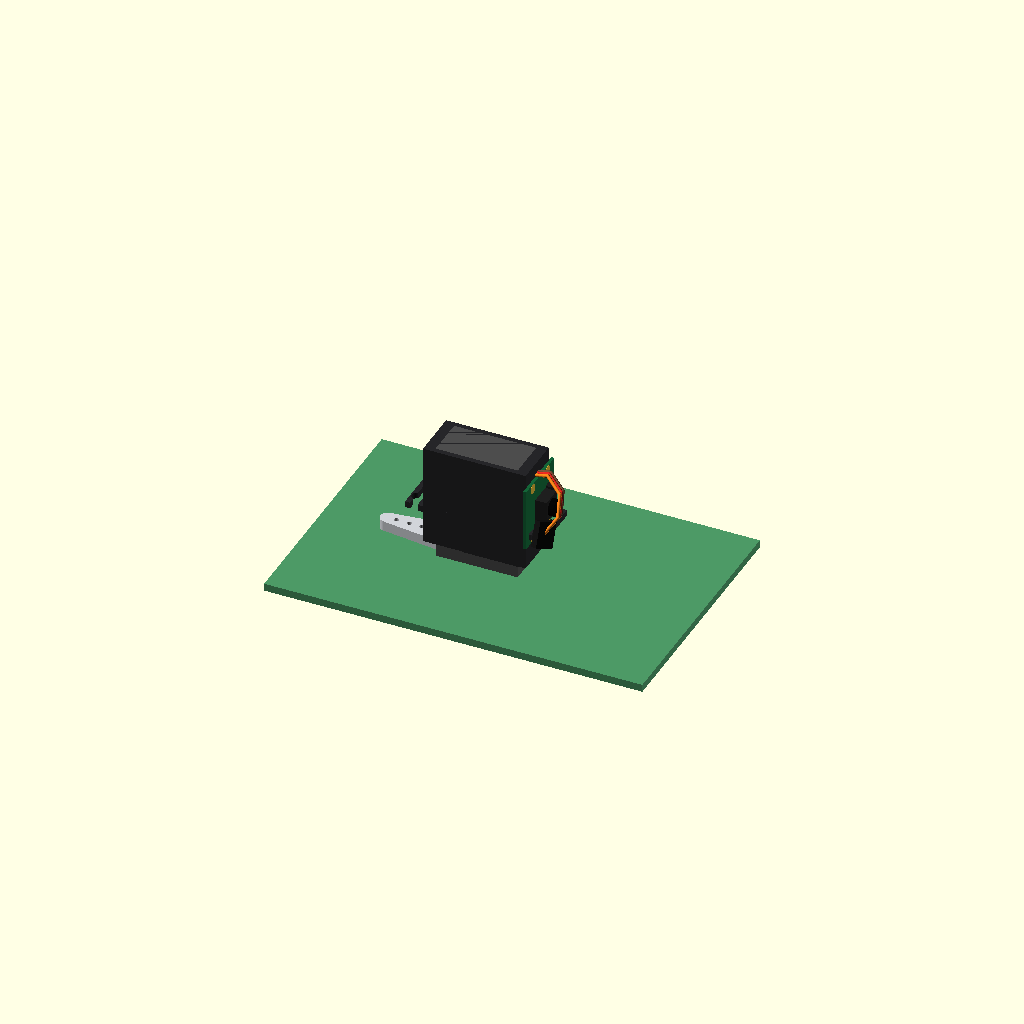
Cell 1: the model at its default parameters.
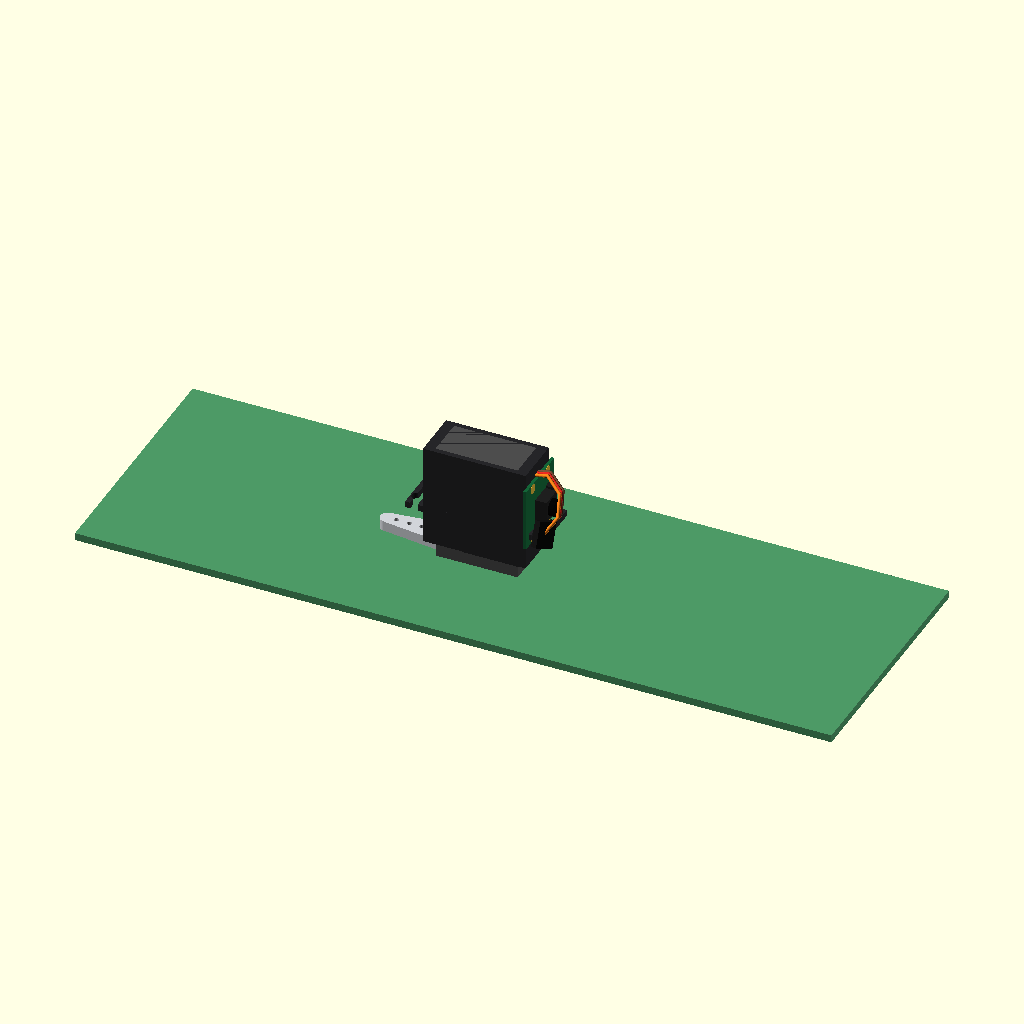
Cell 2: the same model with plate_l = 300.
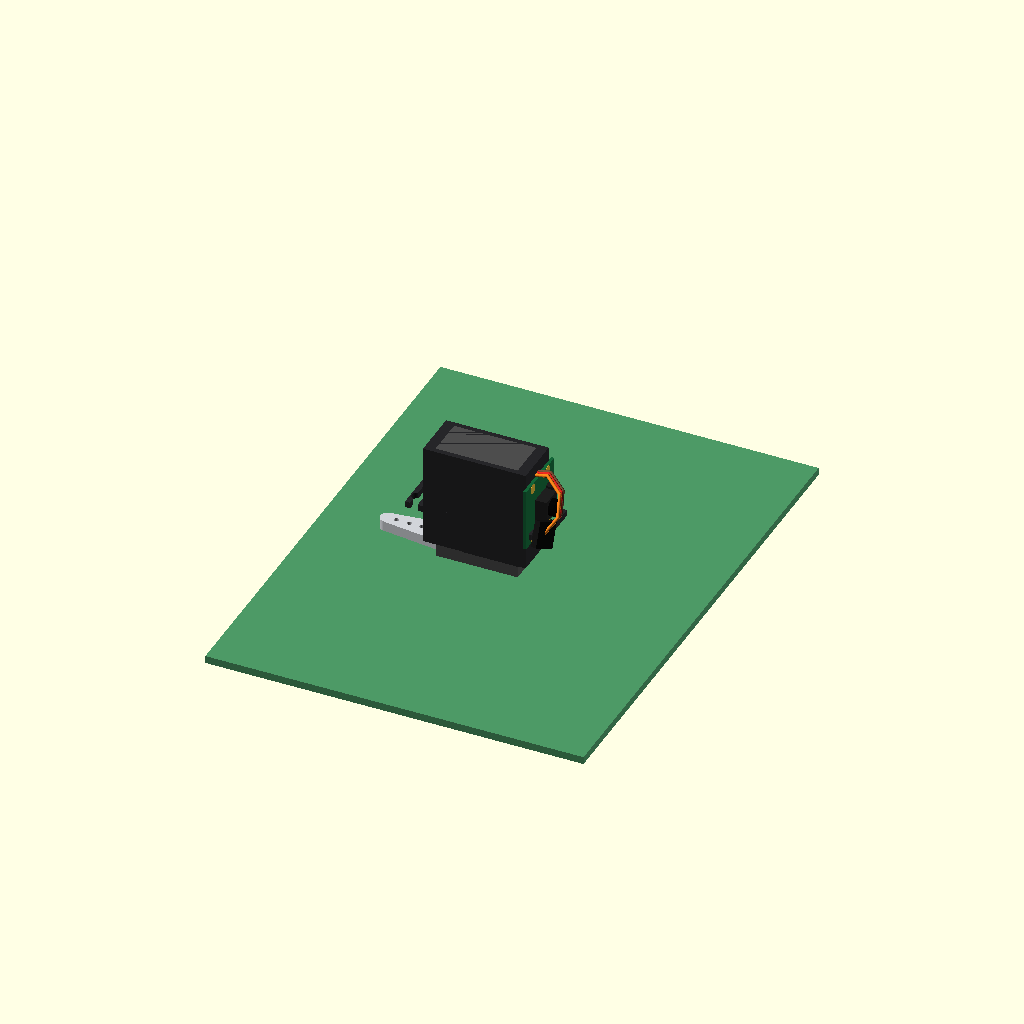
Cell 3 — plate_w set to 200, the other parameters unchanged.
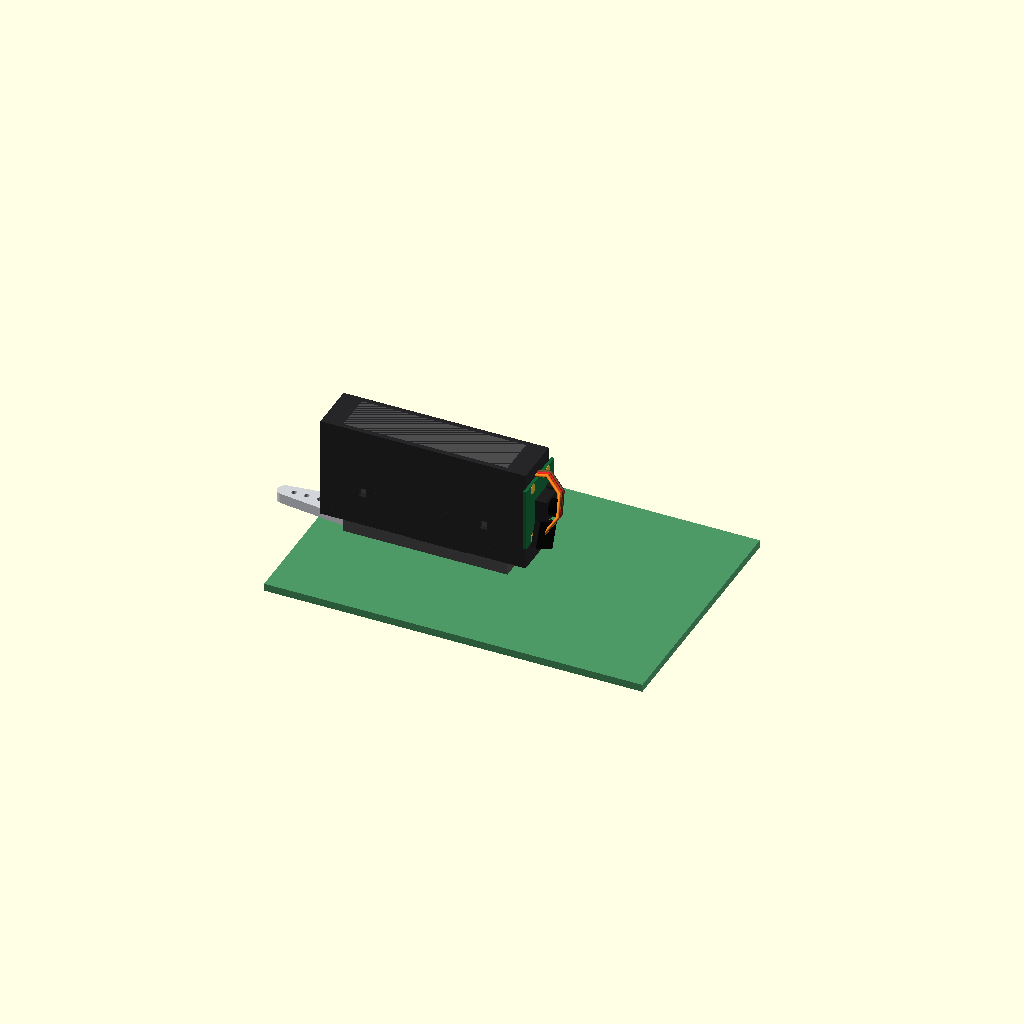
Cell 4 — servo_l set to 81.4, the other parameters unchanged.
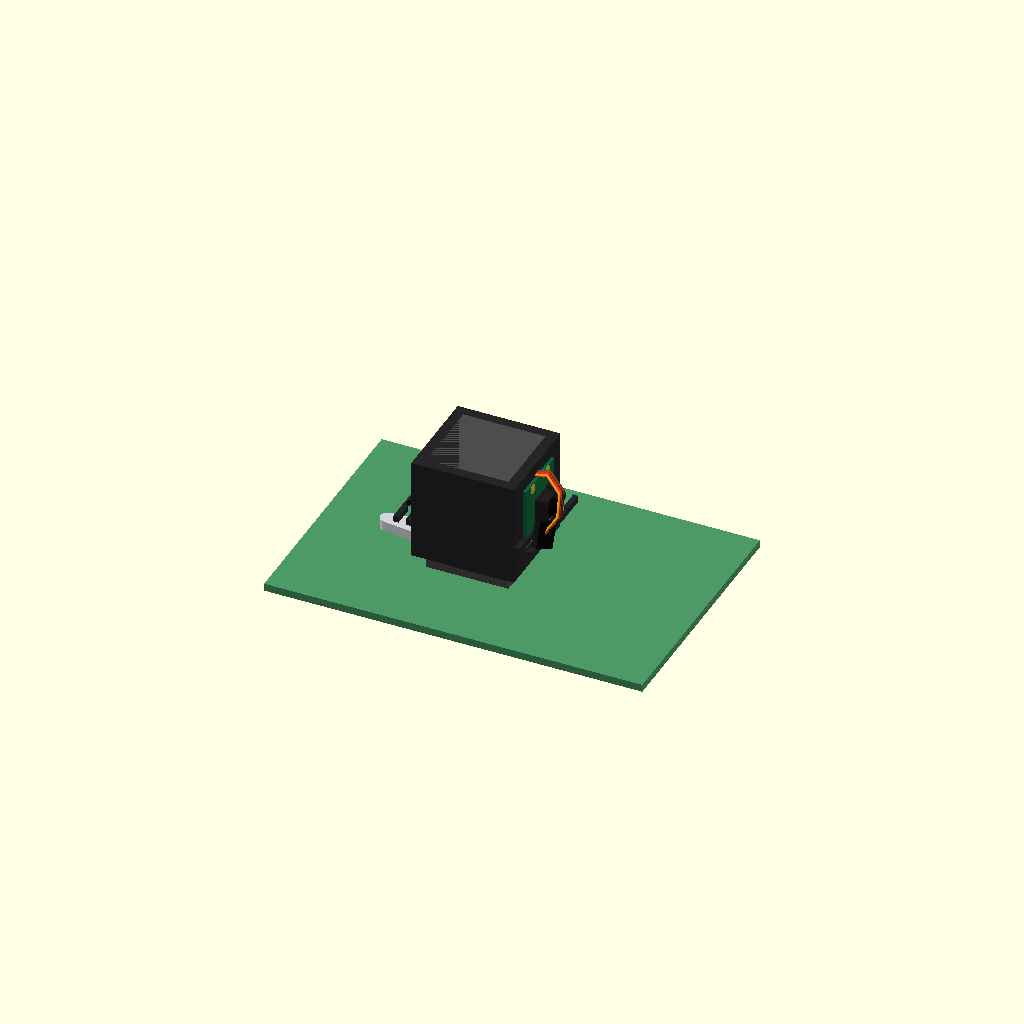
Cell 5 — servo_w set to 39.4, the other parameters unchanged.
One fixed orthographic camera (rotation 55°, 0°, 25°; colour scheme Cornfield) for every cell.
The OpenSCAD source (initial.scad):
// ============================================================================
// MOUNTED MG996R SERVO (UPSIDE DOWN ON PLATE) WITH REAR INTEGRATED CAMERA
// ============================================================================
$fn = 32;

// --- Plate Dimensions ---
plate_l = 150;
plate_w = 100;
plate_h = 3;

// --- Servo Configuration Data ---
servo_l       = 40.7; 
servo_w       = 19.7; 
servo_h_main  = 36.0; 
flange_l      = 55.0; 
flange_h      = 2.5;  
flange_z_pos  = 26.5; 
gear_z_total  = 42.9; 

// Top cover and gear heights for calculations
top_cover_h   = 4.5;
gear_base_z   = servo_h_main + top_cover_h + 2.0;
gear_height   = gear_z_total - gear_base_z;
gear_center_x = servo_l/2 - 10;
horn_thickness = 4.0;
collar_h      = 1.0;

// Calculate the maximum high Z point of the horn so it touches Z = 0 when flipped
servo_total_top_z = gear_base_z + gear_height + 1.0 + (horn_thickness/2) + collar_h;

// --- Servo Color Palette ---
color_case        = [0.15, 0.15, 0.16]; 
color_gear        = [0.78, 0.62, 0.18]; 
color_horn_metal  = [0.82, 0.83, 0.85]; 
color_label_purp  = [0.38, 0.15, 0.50]; 
color_label_text  = [0.95, 0.95, 0.95]; 
color_wire_brown  = [0.45, 0.30, 0.20]; 
color_wire_red    = [0.85, 0.15, 0.12]; 
color_wire_orange = [0.95, 0.50, 0.10]; 
color_conn_blk    = [0.08, 0.08, 0.08]; 
color_support     = [0.3, 0.3, 0.3];

// --- Camera Color Palette ---
color_pcb         = [0.08, 0.40, 0.22]; // Pi Green
color_cam_body    = [0.12, 0.12, 0.12]; // Dark Grey Matte
color_lens        = [0.02, 0.02, 0.02]; // Glossy Lens
color_gold        = [0.83, 0.68, 0.21]; 

// --- Smooth Wire Macro ---
module smooth_wire(points, diameter) {
    for (i = [0 : len(points) - 2]) {
        hull() {
            translate(points[i]) sphere(d=diameter);
            translate(points[i+1]) sphere(d=diameter);
        }
    }
}

// --- Metal Horn Module ---
module metal_horn() {
    center_d   = 13.0;     
    arm_w      = 6.0;      
    overall_l  = 35.0;     
    arm_reach  = overall_l - (center_d / 2); 
    
    color(color_horn_metal) {
        difference() {
            union() {
                cylinder(h=horn_thickness, d=center_d, center=true);
                hull() {
                    cylinder(h=horn_thickness, d=center_d, center=true);
                    translate([arm_reach, 0, 0]) 
                        cylinder(h=horn_thickness, d=arm_w, center=true);
                }
                translate([0, 0, horn_thickness/2])
                    cylinder(h=1.0, d=8.5, center=true);
            }
            cylinder(h=horn_thickness + 4, d=3.0, center=true);
            translate([10, 0, 0]) cylinder(h=horn_thickness + 2, d=2.0, center=true);
            translate([15, 0, 0]) cylinder(h=horn_thickness + 2, d=2.0, center=true);
            translate([20, 0, 0]) cylinder(h=horn_thickness + 2, d=2.0, center=true);
            translate([25, 0, 0]) cylinder(h=horn_thickness + 2, d=2.0, center=true);
        }
    }
}

// --- Raspberry Pi Camera v2 Module ---
module pi_camera_v2() {
    pcb_w = 25.0;
    pcb_h = 24.0;
    pcb_t = 1.2;
    
    // PCB base board
    color(color_pcb) {
        difference() {
            cube([pcb_w, pcb_h, pcb_t], center=true);
            // 4 corner holes (M2 size spacing, 21mm x 12.5mm apart)
            for (x = [-10.5, 10.5]) {
                for (y = [-6.25, 6.25]) {
                    translate([x, y, 0]) cylinder(h=pcb_t + 2, d=2.2, center=true);
                }
            }
        }
    }
    
    // Gold contact pads around holes
    color(color_gold) {
        for (x = [-10.5, 10.5]) {
            for (y = [-6.25, 6.25]) {
                translate([x, y, pcb_t/2 + 0.05]) cylinder(h=0.1, d=4.0, center=true);
            }
        }
    }
    
    // Main sensor unit housing block
    color(color_cam_body) {
        translate([0, 0, pcb_t/2 + 2.25]) 
            cube([8.5, 8.5, 4.5], center=true);
        
        // Ribbon connector block
        translate([0, 6.5, pcb_t/2 + 1.25]) 
            cube([10.0, 4.0, 2.5], center=true);
    }
    
    // Round camera lens
    color(color_lens) {
        translate([0, 0, pcb_t/2 + 4.5]) 
            cylinder(h=2.0, d=6.5);
        translate([0, 0, pcb_t/2 + 6.0]) 
            cylinder(h=0.6, d=3.5);
    }
}

// --- Servo Base Assembly ---
module mg996r_servo() {
    // 1. MAIN LOWER & MID HOUSING CASE
    color(color_case) {
        difference() {
            union() {
                translate([0, 0, servo_h_main/2])
                    cube([servo_l, servo_w, servo_h_main], center=true);
                
                translate([0, 0, flange_z_pos])
                    cube([flange_l, servo_w, flange_h], center=true);
            }
            
            for(x = [-flange_l/2 + 2.5, flange_l/2 - 2.5]) {
                for(y = [-servo_w/4, servo_w/4]) {
                    translate([x, y, flange_z_pos])
                        cylinder(h=flange_h + 1, d=4.2, center=true);
                }
                translate([x + (x > 0 ? -1 : 1), 0, flange_z_pos])
                    cube([3, servo_w + 1, flange_h + 1], center=true);
            }
        }
    }

    // 2. TIERED UPPER COVER
    translate([0, 0, servo_h_main]) color(color_case) {
        union() {
            translate([0, 0, top_cover_h/2])
                cube([servo_l, servo_w, top_cover_h], center=true);
            
            translate([servo_l/2 - 10, 0, top_cover_h])
                cylinder(h=2.0, d=15.0);
            
            translate([-6, 0, top_cover_h + 0.5])
                cube([22, servo_w - 2, 1.0], center=true);
        }
    }

    // 3. BRANDING LABEL DECAL OVERLAY
    translate([-6, 0, servo_h_main + top_cover_h + 1.05]) {
        color(color_label_purp) cube([20.5, servo_w - 3, 0.1], center=true);
        color(color_label_text) {
            translate([-4, 2, 0.06]) cube([10, 2.5, 0.1], center=true);  
            translate([-2, -2, 0.06]) cube([13, 3.5, 0.1], center=true); 
            translate([6, 0, 0.06]) cube([2, 12, 0.1], center=true);     
        }
    }

    // 4. BRASS METAL OUTPUT SPLINE
    translate([gear_center_x, 0, gear_base_z]) color(color_gear) {
        difference() {
            union() {
                cylinder(h=1.2, d=8.0);
                translate([0, 0, 1.2]) cylinder(h=gear_height - 1.2, d=5.8);
                for(i = [0 : 15 : 360]) {
                    rotate([0, 0, i]) translate([2.8, 0, 1.2]) 
                        cylinder(h=gear_height - 1.2, d=0.5);
                }
            }
            translate([0, 0, gear_height - 4.0])
                cylinder(h=4.5, d=2.5);
        }
    }

    // 5. METAL HORN ATTACHMENT NODE
    translate([gear_center_x, 0, gear_base_z + gear_height + 1.0]) {
        metal_horn();
    }

    // 6. WIRE CHANNELS
    wire_exit_x = -servo_l/2 + 0.2;
    wire_exit_z = 5.0; 
    wire_d = 1.3;
    
    path_orange = [
        [wire_exit_x,       -1.3, wire_exit_z],
        [wire_exit_x - 5,   -1.3, wire_exit_z - 1],
        [wire_exit_x - 12,  -6.0, wire_exit_z + 2],
        [wire_exit_x - 14,  -12.0, wire_exit_z + 8],
        [wire_exit_x - 10,  -16.7, wire_exit_z + 14]
    ];
    
    path_red = [
        [wire_exit_x,       0.0,  wire_exit_z],
        [wire_exit_x - 5,   0.0,  wire_exit_z - 1],
        [wire_exit_x - 12,  -4.7, wire_exit_z + 2],
        [wire_exit_x - 14,  -10.7, wire_exit_z + 8],
        [wire_exit_x - 10,  -15.4, wire_exit_z + 14]
    ];
    
    path_brown = [
        [wire_exit_x,       1.3,  wire_exit_z],
        [wire_exit_x - 5,   1.3,  wire_exit_z - 1],
        [wire_exit_x - 12,  -3.4, wire_exit_z + 2],
        [wire_exit_x - 14,  -9.4,  wire_exit_z + 8],
        [wire_exit_x - 10,  -14.1, wire_exit_z + 14]
    ];

    color(color_wire_orange) smooth_wire(path_orange, wire_d);
    color(color_wire_red)    smooth_wire(path_red, wire_d);
    color(color_wire_brown)  smooth_wire(path_brown, wire_d);

    // 7. 3-PIN PLUG
    translate([wire_exit_x - 10, -15.4, wire_exit_z + 14]) rotate([22, -12, 25]) {
        color(color_conn_blk) difference() {
            cube([3.0, 7.8, 10.0], center=true);
            translate([1.2, 0, -4.5]) cube([1.0, 7.0, 2.0], center=true);
        }
    }
}

// ============================================================================
// ASSEMBLY RENDER
// ============================================================================

// The 150x100mm plate
color([0.3, 0.6, 0.4]) 
    translate([0, 0, -plate_h/2]) 
        cube([plate_l, plate_w, plate_h], center=true);

// Assembly group containing the servo, bracket, and camera
union() {
    // Shift the servo so the horn face is flush with the top of the plate, 
    // and offset the X axis so the horn center aligns with the plate center.
    translate([-gear_center_x, 0, servo_total_top_z]) 
        rotate([0, 180, 0]) 
            mg996r_servo();

    // Supporting columns to bridge the gap and hold the servo body securely
    support_width = servo_w * 0.8;
    support_length = servo_l * 0.8;
    translate([-gear_center_x, 0, (servo_total_top_z / 2)])
        color(color_support)
            cube([support_length, support_width, servo_total_top_z], center=true);

    // Camera placement on the flat wall with wire exit (now on the +X side due to rotation)
    camera_offset_x = -gear_center_x + (servo_l / 2);
    camera_offset_z = servo_total_top_z - (servo_h_main / 2);

    translate([camera_offset_x + 0.6, 0, camera_offset_z]) 
        rotate([0, 90, 0]) 
            pi_camera_v2();
}
Parameter table extracted from the source (name, type, default, range or options):
plate_l: number, default 150
plate_w: number, default 100
plate_h: number, default 3
servo_l: number, default 40.7
servo_w: number, default 19.7
servo_h_main: number, default 36
flange_l: number, default 55
flange_h: number, default 2.5
flange_z_pos: number, default 26.5
gear_z_total: number, default 42.9
top_cover_h: number, default 4.5
horn_thickness: number, default 4
collar_h: number, default 1
color_case: vector, default [0.15, 0.15, 0.16]
color_gear: vector, default [0.78, 0.62, 0.18]
color_horn_metal: vector, default [0.82, 0.83, 0.85]
color_label_purp: vector, default [0.38, 0.15, 0.5]
color_label_text: vector, default [0.95, 0.95, 0.95]
color_wire_brown: vector, default [0.45, 0.3, 0.2]
color_wire_red: vector, default [0.85, 0.15, 0.12]
color_wire_orange: vector, default [0.95, 0.5, 0.1]
color_conn_blk: vector, default [0.08, 0.08, 0.08]
color_support: vector, default [0.3, 0.3, 0.3]
color_pcb: vector, default [0.08, 0.4, 0.22]
color_cam_body: vector, default [0.12, 0.12, 0.12]
color_lens: vector, default [0.02, 0.02, 0.02]
color_gold: vector, default [0.83, 0.68, 0.21]
